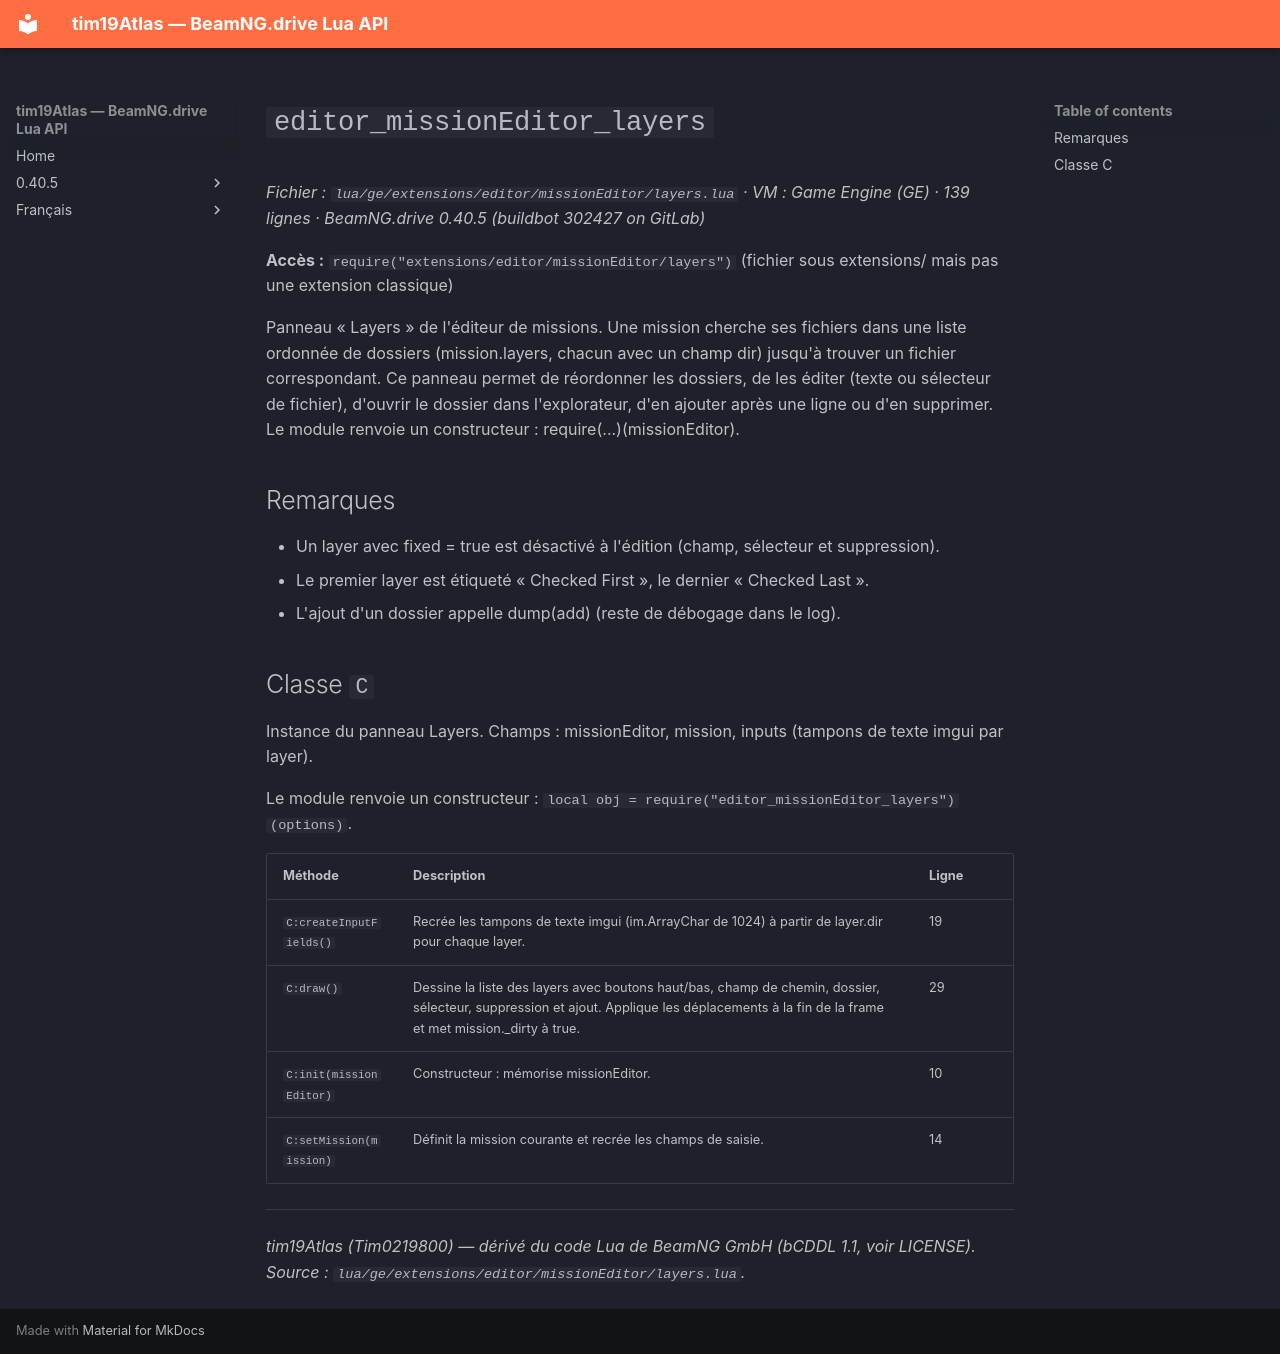

repository: Tim0219800/beamng-lua-atlas · page: fr/0.40.5/ge/extensions/editor/missionEditor/layers.html · generator: mkdocs

# `editor_missionEditor_layers`

*Fichier : `lua/ge/extensions/editor/missionEditor/layers.lua` · VM : Game Engine (GE) · 139 lignes · BeamNG.drive 0.40.5 (buildbot 302427 on GitLab)*

**Accès :** `require("extensions/editor/missionEditor/layers")` (fichier sous extensions/ mais pas une extension classique)

Panneau « Layers » de l'éditeur de missions. Une mission cherche ses fichiers dans une liste ordonnée de dossiers (mission.layers, chacun avec un champ dir) jusqu'à trouver un fichier correspondant. Ce panneau permet de réordonner les dossiers, de les éditer (texte ou sélecteur de fichier), d'ouvrir le dossier dans l'explorateur, d'en ajouter après une ligne ou d'en supprimer. Le module renvoie un constructeur : require(...)(missionEditor).

## Remarques

- Un layer avec fixed = true est désactivé à l'édition (champ, sélecteur et suppression).
- Le premier layer est étiqueté « Checked First », le dernier « Checked Last ».
- L'ajout d'un dossier appelle dump(add) (reste de débogage dans le log).

## Classe `C`

Instance du panneau Layers. Champs : missionEditor, mission, inputs (tampons de texte imgui par layer).

Le module renvoie un constructeur : `local obj = require("editor_missionEditor_layers")(options)`.

| Méthode | Description | Ligne |
|---|---|---|
| `C:createInputFields()` | Recrée les tampons de texte imgui (im.ArrayChar de 1024) à partir de layer.dir pour chaque layer. | 19 |
| `C:draw()` | Dessine la liste des layers avec boutons haut/bas, champ de chemin, dossier, sélecteur, suppression et ajout. Applique les déplacements à la fin de la frame et met mission._dirty à true. | 29 |
| `C:init(missionEditor)` | Constructeur : mémorise missionEditor. | 10 |
| `C:setMission(mission)` | Définit la mission courante et recrée les champs de saisie. | 14 |

---
*tim19Atlas (Tim0219800) — dérivé du code Lua de BeamNG GmbH (bCDDL 1.1, voir LICENSE). Source : `lua/ge/extensions/editor/missionEditor/layers.lua`.*
